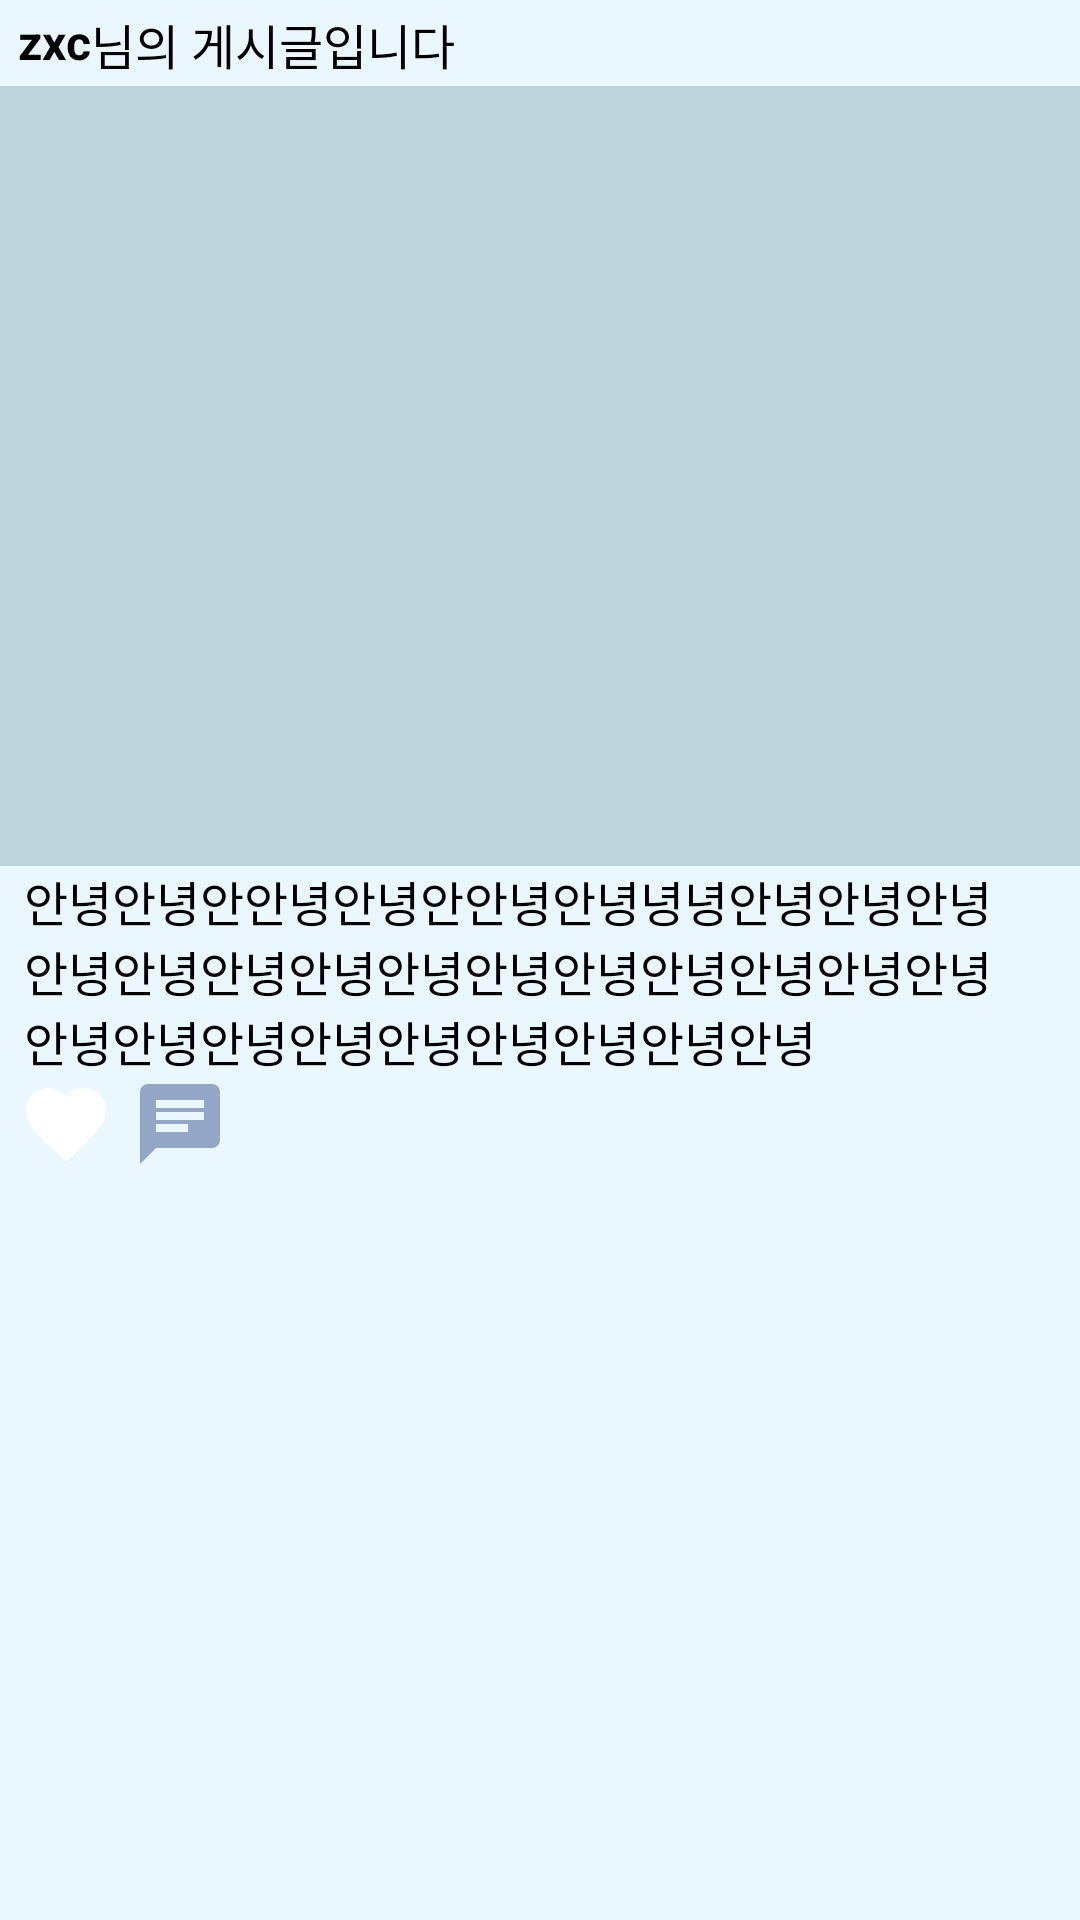

Reconstruct the res/layout file that produces this screen, plus the resources it refers to.
<!-- AndroidManifest.xml: application theme Theme.BookOwner -->
<!-- res/layout/recycleritem_chat.xml -->
<?xml version="1.0" encoding="utf-8"?>
<RelativeLayout xmlns:android="http://schemas.android.com/apk/res/android"
    android:layout_width="360dp"
    android:layout_height="wrap_content"
    android:background="#EAF7FF"
    android:layout_gravity="center_horizontal"
    android:layout_marginBottom="12dp">

    <TextView
        android:id="@+id/id"
        android:layout_width="wrap_content"
        android:layout_height="wrap_content"
        android:textColor="@color/black"
        android:layout_marginBottom="4dp"
        android:textSize="16sp"
        android:textStyle="bold"
        android:layout_marginLeft="6dp"
        android:layout_marginTop="3dp"
        android:text="zxc" />

    <TextView
        android:layout_width="wrap_content"
        android:layout_height="wrap_content"
        android:textColor="@color/black"
        android:layout_marginBottom="2dp"
        android:textSize="16sp"
        android:layout_marginTop="3dp"
        android:layout_toRightOf="@id/id"
        android:text="님의 게시글입니다" />

    <ImageView
        android:id="@+id/iv_chat"
        android:layout_width="match_parent"
        android:layout_height="260dp"
        android:layout_below="@id/id"
        android:scaleType="fitXY"
        android:src="#BED4DD" />

    <ImageView
        android:id="@+id/btn_ht"
        android:layout_width="32dp"
        android:layout_height="32dp"
        android:background="@drawable/icon_favorite"
        android:backgroundTint="@color/ht"
        android:layout_marginLeft="6dp"
        android:layout_below="@+id/tv_chat" />
    <ImageView
        android:id="@+id/btn_chat"
        android:layout_width="32dp"
        android:layout_height="32dp"
        android:src="@drawable/icon_chat"
        android:layout_below="@+id/tv_chat"
        android:layout_toRightOf="@id/btn_ht"
        android:layout_marginLeft="6dp"/>

    <TextView
        android:id="@+id/tv_chat"
        android:layout_width="360dp"
        android:layout_height="wrap_content"
        android:layout_below="@id/iv_chat"
        android:textColor="@color/black"
        android:layout_marginEnd="20dp"
        android:layout_marginStart="8sp"
        android:textSize="16sp"
        android:maxLines="3"
        android:text="안녕안녕안안녕안녕안안녕안녕녕녕안녕안녕안녕안녕안녕안녕안녕안녕안녕안녕안녕안녕안녕안녕안녕안녕안녕안녕안녕안녕안녕안녕안녕"/>
</RelativeLayout>
<!-- resources referenced by this layout -->
<resources>
  <!-- drawable icon_chat (drawable) -->
  <vector android:autoMirrored="true" android:height="24dp"
      android:tint="#94A6C6" android:viewportHeight="24"
      android:viewportWidth="24" android:width="24dp" xmlns:android="http://schemas.android.com/apk/res/android">
      <path android:fillColor="@android:color/white" android:pathData="M20,2L4,2c-1.1,0 -1.99,0.9 -1.99,2L2,22l4,-4h14c1.1,0 2,-0.9 2,-2L22,4c0,-1.1 -0.9,-2 -2,-2zM6,9h12v2L6,11L6,9zM14,14L6,14v-2h8v2zM18,8L6,8L6,6h12v2z"/>
  </vector>
  <!-- drawable icon_favorite (drawable) -->
  <vector android:height="24dp" android:tint="#FFFFFF"
      android:viewportHeight="24" android:viewportWidth="24"
      android:width="24dp" xmlns:android="http://schemas.android.com/apk/res/android">
      <path android:fillColor="@color/ht" android:pathData="M12,21.35l-1.45,-1.32C5.4,15.36 2,12.28 2,8.5 2,5.42 4.42,3 7.5,3c1.74,0 3.41,0.81 4.5,2.09C13.09,3.81 14.76,3 16.5,3 19.58,3 22,5.42 22,8.5c0,3.78 -3.4,6.86 -8.55,11.54L12,21.35z"/>
  </vector>
  <style name="Theme.BookOwner" parent="Theme.MaterialComponents.DayNight.NoActionBar">
          
          <item name="colorPrimary">#5A78AF</item>
          <item name="colorPrimaryVariant">#5A78AF</item>
          <item name="colorOnPrimary">@color/white</item>
          
          <item name="colorSecondary">@color/teal_200</item>
          <item name="colorSecondaryVariant">@color/teal_700</item>
          <item name="colorOnSecondary">#FFFFFF</item>
          
          <item name="android:statusBarColor">#5A78AF</item>
          
      </style>
  <!-- not gathered from this repository: default colours our renderer supplied (Android Studio template values) -->
  <color name="teal_200">#FF03DAC5</color>
  <color name="teal_700">#FF018786</color>
  <color name="black">#FF000000</color>
  <color name="white">#FFFFFFFF</color>
</resources>
